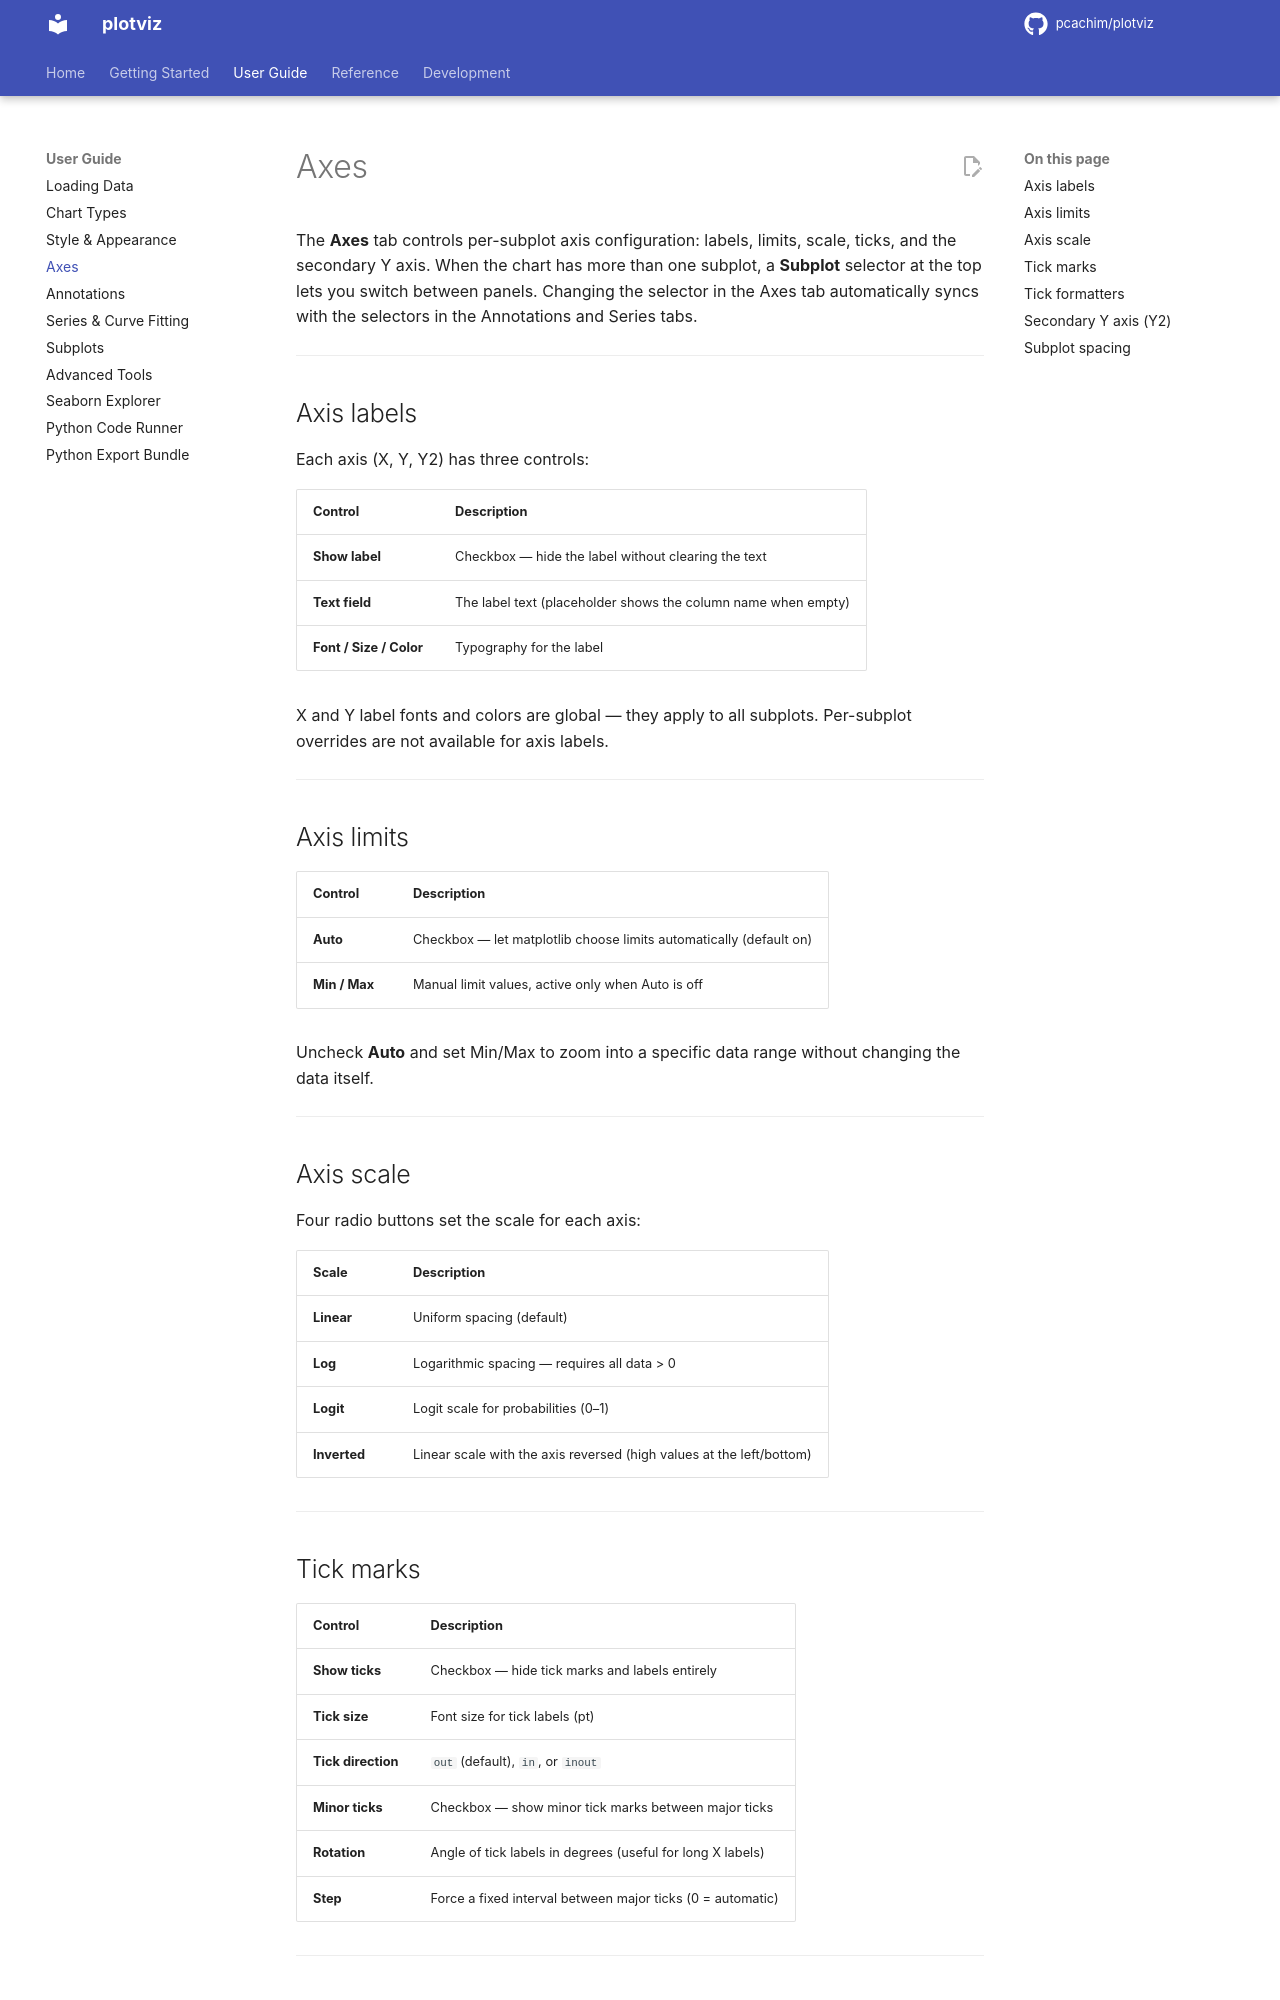

repository: pcachim/plotviz · page: 2026.10.14/axes/index.html · generator: mkdocs

# Axes

The **Axes** tab controls per-subplot axis configuration: the subplot title, axis labels, limits, scale, ticks, and the secondary Y axis. When the chart has more than one subplot, a **Subplot** selector at the top lets you switch between panels. Changing the selector in the Axes tab automatically syncs with the selectors in the other Plots pages.

## The Axes page

![The Axes page](images/ui/axes.png)

From top to bottom (**Equal scale** is at the very top):

1. **X axis** — Label (text, font, size, colour, rotation, position), limits or **auto limits**, the **scale** (linear, log, logit, inverted), tick size, direction, minor ticks, step, format, and where the axis sits.
2. **Y axis (left)** — The same settings for the left y axis.
3. **Y axis (right / secondary)** — The same for the secondary axis, active when a series has **Y2** ticked.

---

## Subplot title

The **Subplot Title** section is at the top of the tab and only appears when the chart has more than one panel. For a single-panel chart, the chart title is set in the **Layout & Style** tab.

| Control | Description |
|---------|-------------|
| **Show title** | Checkbox: toggle title visibility |
| **Text field** | Title text for this subplot |
| **Font / Size / Color** | Typography |
| **Pad** | Distance between the title and the top of the axes (points) |
| **Rot** | Rotation in degrees |
| **Align** | center, left or right |

---

## Axis labels

Each axis (X, Y, Y2) has three controls:

| Control | Description |
|---------|-------------|
| **Show label** | Checkbox — hide the label without clearing the text |
| **Text field** | The label text (placeholder shows the column name when empty) |
| **Font / Size / Color** | Typography for the label |

When the text is empty the axis is titled with the names of the data series; fitted curves are left out of that default, so adding several fits does not lengthen the title (type a label if you want the fits named).

X and Y label fonts and colors are global — they apply to all subplots. Per-subplot overrides are not available for axis labels.

### Math in labels

Titles, axis labels, legend entries and annotation text accept matplotlib's math text: put the formula between dollar signs.

| Type this | You get |
|-----------|---------|
| `time $t$ (s)` | time *t* (s) |
| `$\sigma$ (MPa)` | σ (MPa) |
| `Decay: $y = A\,e^{-t/\tau}$` | Decay: *y* = *A* e<sup>−*t*/τ</sup> |
| `$\sin(\omega t)$` | sin(ω*t*) |

It is drawn by matplotlib itself, so nothing has to be installed. Full LaTeX typesetting is not used: commands such as `\begin{align}` do not work.

---

## Axis limits

| Control | Description |
|---------|-------------|
| **Auto** | Checkbox — let matplotlib choose limits automatically (default on) |
| **Min / Max** | Manual limit values, active only when Auto is off |

Uncheck **Auto** and set Min/Max to zoom into a specific data range without changing the data itself.

---

## Axis scale

Four radio buttons set the scale for each axis:

| Scale | Description |
|-------|-------------|
| **Linear** | Uniform spacing (default) |
| **Log** | Logarithmic spacing — requires all data > 0 |
| **Logit** | Logit scale for probabilities (0–1) |
| **Inverted** | Linear scale with the axis reversed (high values at the left/bottom) |

---

## Tick marks

| Control | Description |
|---------|-------------|
| **Show ticks** | Checkbox — hide tick marks and labels entirely |
| **Tick size** | Font size for tick labels (pt) |
| **Tick direction** | `out` (default), `in`, or `inout` |
| **Minor ticks** | Checkbox — show minor tick marks between major ticks |
| **Rotation** | Angle of tick labels in degrees (useful for long X labels) |
| **Step** | Force a fixed interval between major ticks (0 = automatic) |

---
